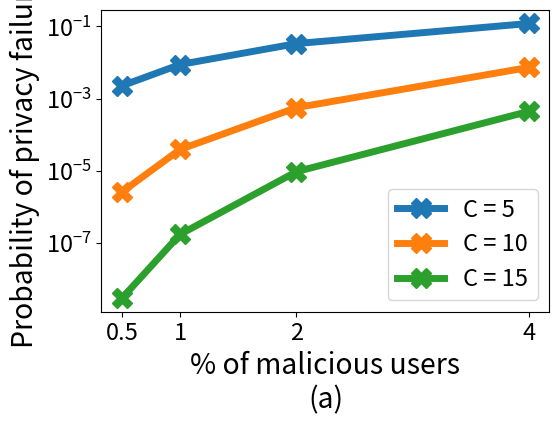

Source code (Python): (Note: this script raises an exception after producing the figure.)
import matplotlib.pyplot as plt
import math

#f is the malice rate
#C is the size of the Committee
def privacy_failure(f, C):
    p = math.exp(-f*C)
    p *= (5*math.e*f/2)**(2*C/5)
    return min(2*p, 1)

font = {'size'   : 17}
plt.rc('font', **font)
plt.gcf().subplots_adjust(bottom=0.25)
plt.gcf().subplots_adjust(left=0.20)

graph_a_1 = []
graph_a_2 = []
graph_a_3 = []

byzantine_rates = []
for i in [0.5,1,2,4]:
   byzantine_rates.append(i)
   result = privacy_failure(i/100, 5)
   graph_a_1.append(result)
   result = privacy_failure(i/100, 10)
   graph_a_2.append(result)
   result = privacy_failure(i/100, 15)
   graph_a_3.append(result)

plt.plot(byzantine_rates, graph_a_1, marker="X", markersize=15, linewidth=5)
plt.plot(byzantine_rates, graph_a_2, marker="X", markersize=15, linewidth=5)
plt.plot(byzantine_rates, graph_a_3, marker="X", markersize=15, linewidth=5)
plt.ylabel('Probability of privacy failure', fontsize='large')
plt.xlabel('% of malicious users\n(a)', fontsize='large')
plt.yscale('log')
plt.legend(["C = 5", "C = 10", "C = 15"])
plt.xticks(byzantine_rates, ('0.5', '1', '2', '4'))
plt.savefig('../new_graphs/MPC_privacy_failure.pdf', format='pdf')
